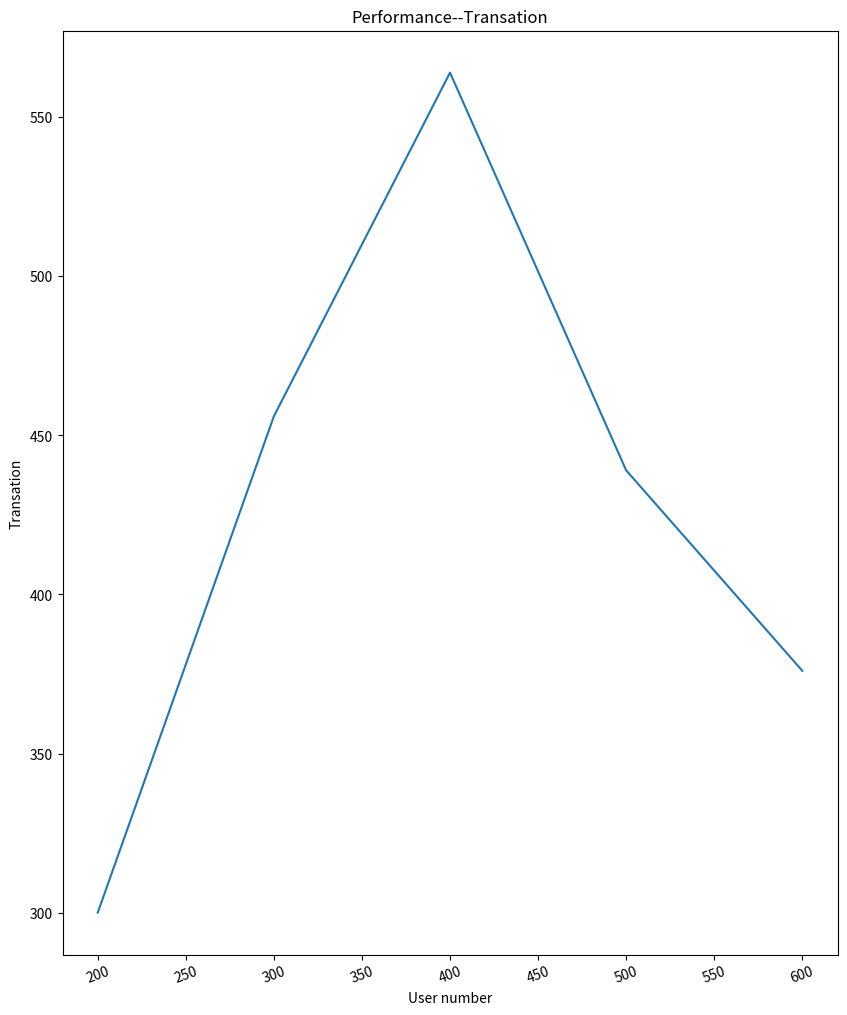

Reproduce this figure in Python.
import matplotlib.pyplot as plt


transation= [300,456,564,439,376]
user_number = [200,300,400,500,600]
# fig = plt.figure()
fig = plt.figure(figsize=(10, 12)) # figsize=(10, 12)参数为手动设定区域（长，宽）的大小


plt.xticks(rotation=20) # 旋转20度
plt.xlabel('User number')
plt.ylabel('Transation')
plt.title('Performance--Transation')

plt.plot(user_number, transation)

plt.show()